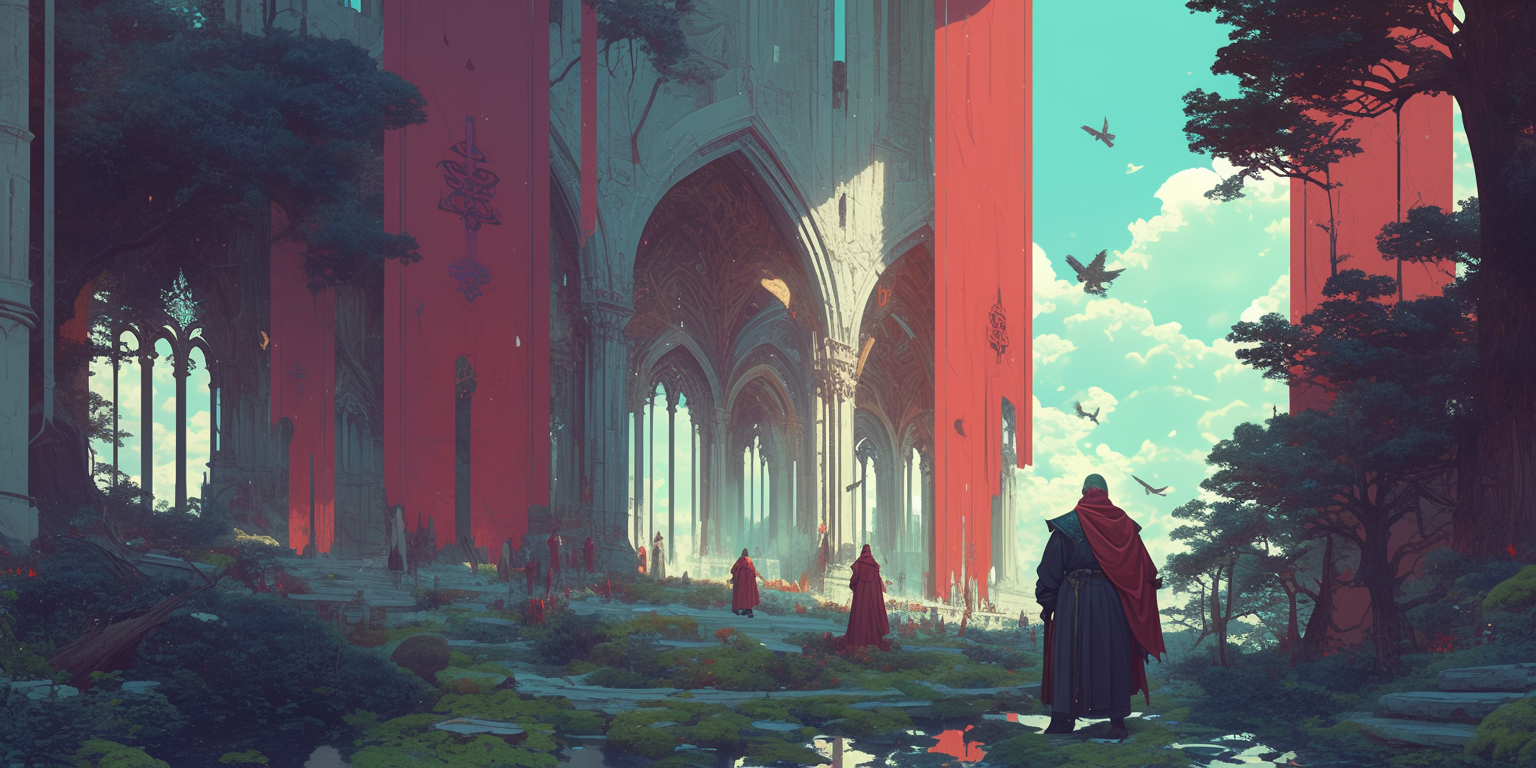
Generation parameters embedded in this image by Midjourney (PNG 'Description' text chunk):
fantasy world, world building, magical --ar 2:1 --personalize [redacted] --niji 6 Job ID: 38aae943-c2ea-4e68-a0c8-5a0570de06a4